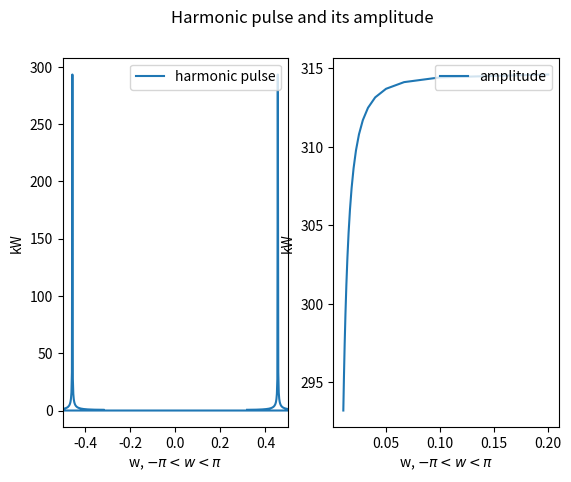

Recreate this plot in Python.
import numpy as np
import matplotlib.pyplot as plt

ph = np.pi
x = np.arange(start=-np.pi, stop=np.pi, step=0.01)
r = np.zeros((20,))
W = np.zeros((20,))

for n in range(1, 20):

    func = np.cos(5 * x * n + ph)
    fft_ = np.fft.fft(func)

    r[n] = max(abs(fft_.real))

    w = np.divide(1, x)
    W[n] = 1 / (5*n)
    
r = np.delete(r, 0)
W = np.delete(W, 0)

fig, ax = plt.subplots(1, 2)
ax[0].plot(w, abs(fft_.real), label='harmonic pulse')
ax[0].set_xlim(-0.5, 0.5)
ax[0].set_xlabel(r'w, $- \pi < w < \pi$')
ax[0].set_ylabel('kW')
ax[0].legend(loc='upper right')

ax[1].plot(W, r, label='amplitude')
ax[1].set_xlabel(r'w, $- \pi < w < \pi$')
ax[1].set_ylabel('kW')
ax[1].legend(loc='upper right')

fig.suptitle('Harmonic pulse and its amplitude')
plt.show()
    